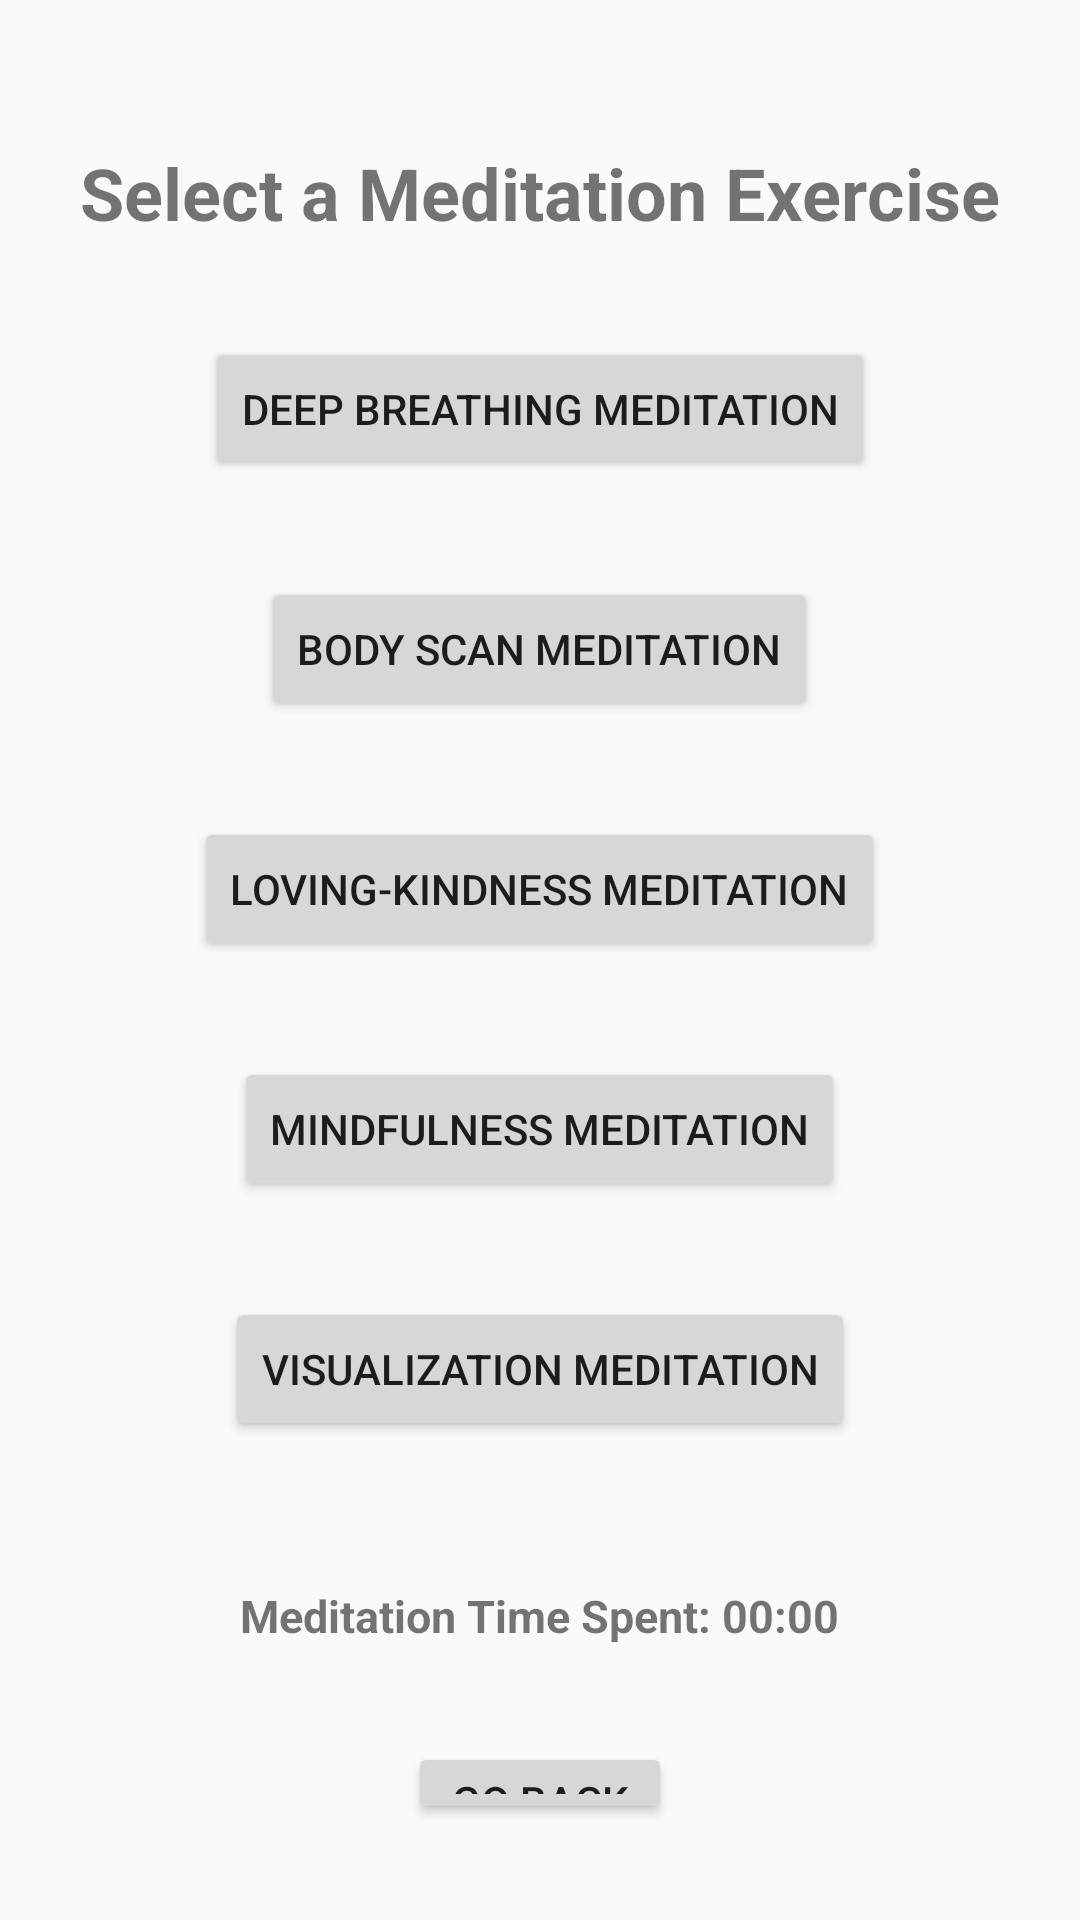

Reconstruct the res/layout file that produces this screen, plus the resources it refers to.
<!-- AndroidManifest.xml: application theme Theme.ZenMind -->
<!-- res/layout/meditation_screen.xml -->
<?xml version="1.0" encoding="utf-8"?>
<RelativeLayout xmlns:android="http://schemas.android.com/apk/res/android"
    xmlns:tools="http://schemas.android.com/tools"
    android:layout_width="match_parent"
    android:layout_height="match_parent"
    android:padding="16dp"
    tools:context=".MeditationScreen">

    <TextView
        android:id="@+id/titleTextView"
        android:layout_width="wrap_content"
        android:layout_height="wrap_content"
        android:text="Select a Meditation Exercise"
        android:layout_centerHorizontal="true"
        android:layout_marginTop="32dp"
        android:textSize="24sp"
        android:textStyle="bold"/>

    <Button
        android:id="@+id/buttonDeepBreathing"
        android:layout_width="wrap_content"
        android:layout_height="wrap_content"
        android:text="Deep Breathing Meditation"
        android:layout_below="@id/titleTextView"
        android:layout_centerHorizontal="true"
        android:layout_marginTop="32dp"
        android:layout_marginBottom="16dp"/>

    <Button
        android:id="@+id/buttonBodyScan"
        android:layout_width="wrap_content"
        android:layout_height="wrap_content"
        android:text="Body Scan Meditation"
        android:layout_below="@id/buttonDeepBreathing"
        android:layout_centerHorizontal="true"
        android:layout_marginTop="16dp"
        android:layout_marginBottom="16dp"/>

    <Button
        android:id="@+id/buttonLovingKindness"
        android:layout_width="wrap_content"
        android:layout_height="wrap_content"
        android:text="Loving-Kindness Meditation"
        android:layout_below="@id/buttonBodyScan"
        android:layout_centerHorizontal="true"
        android:layout_marginTop="16dp"
        android:layout_marginBottom="16dp"/>

    <Button
        android:id="@+id/buttonMindfulness"
        android:layout_width="wrap_content"
        android:layout_height="wrap_content"
        android:text="Mindfulness Meditation"
        android:layout_below="@id/buttonLovingKindness"
        android:layout_centerHorizontal="true"
        android:layout_marginTop="16dp"
        android:layout_marginBottom="16dp"/>

    <Button
        android:id="@+id/buttonVisualization"
        android:layout_width="wrap_content"
        android:layout_height="wrap_content"
        android:text="Visualization Meditation"
        android:layout_below="@id/buttonMindfulness"
        android:layout_centerHorizontal="true"
        android:layout_marginTop="16dp"
        android:layout_marginBottom="16dp"/>

    <TextView
        android:id="@+id/timeSpentTextView"
        android:layout_width="wrap_content"
        android:layout_height="wrap_content"
        android:text="Meditation Time Spent: 00:00"
        android:layout_below="@id/buttonVisualization"
        android:layout_centerHorizontal="true"
        android:textSize="15sp"
        android:textStyle="bold"
        android:layout_marginTop="32dp"/>

    <Button
        android:id="@+id/goBack"
        android:layout_width="wrap_content"
        android:layout_height="wrap_content"
        android:text="Go Back"
        android:layout_below="@id/timeSpentTextView"
        android:layout_centerHorizontal="true"
        android:layout_marginTop="32dp"
        android:layout_marginBottom="16dp"/>
</RelativeLayout>
<!-- resources referenced by this layout -->
<resources>
  <style name="Theme.ZenMind" parent="android:Theme.Material.Light.NoActionBar" />
</resources>
